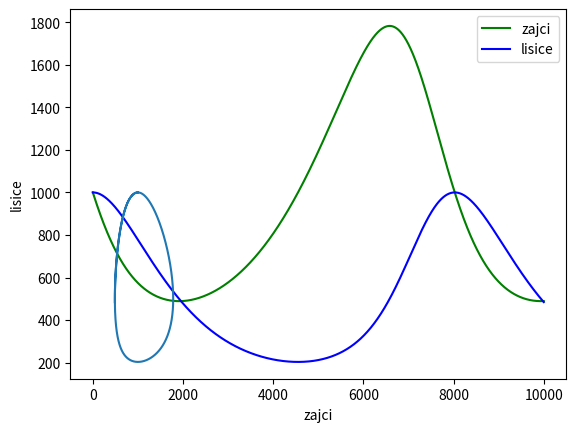

This chart was generated by the following Python code:
import math
from scipy import integrate
import numpy as np
import matplotlib.pyplot as plt

#ZAJCI IN LISICE 
def model(zacetni,t):
    Z, L = zacetni
    alpha = 2/3/1000
    beta = 4/3/1000000
    gamma = 1/1000
    delta = 1/1000000
    dZdt = alpha*Z -beta*Z*L
    dLdt = - gamma*L + delta*Z*L
    d = [dZdt, dLdt]
    return d

zacetni = [1000,1000]  
n = 10000
t = np.linspace(0,10000,n)



# store solution
Z = np.empty_like(t)
L = np.empty_like(t)



# record initial conditions
Z[0] = zacetni[0]
L[0] = zacetni[1]


# solve ODE
for i in range(1,n):
    # span for next time step
    tspan = [t[i-1],t[i]]
    # solve for next step
    z = integrate.odeint(model,zacetni,tspan)
    # store solution for plotting
    Z[i] = z[1][0]
    L[i] = z[1][1]

    # next initial condition
    zacetni = z[1]

plt.plot(t,Z,"g",label="zajci")
plt.plot(t,L,"b",label="lisice")
plt.ylabel('N')
plt.xlabel('dni')
#plt.ylim([0,20])
plt.legend(loc='best')
plt.show()

plt.plot(Z,L)
plt.ylabel('lisice')
plt.xlabel('zajci')
plt.show()
